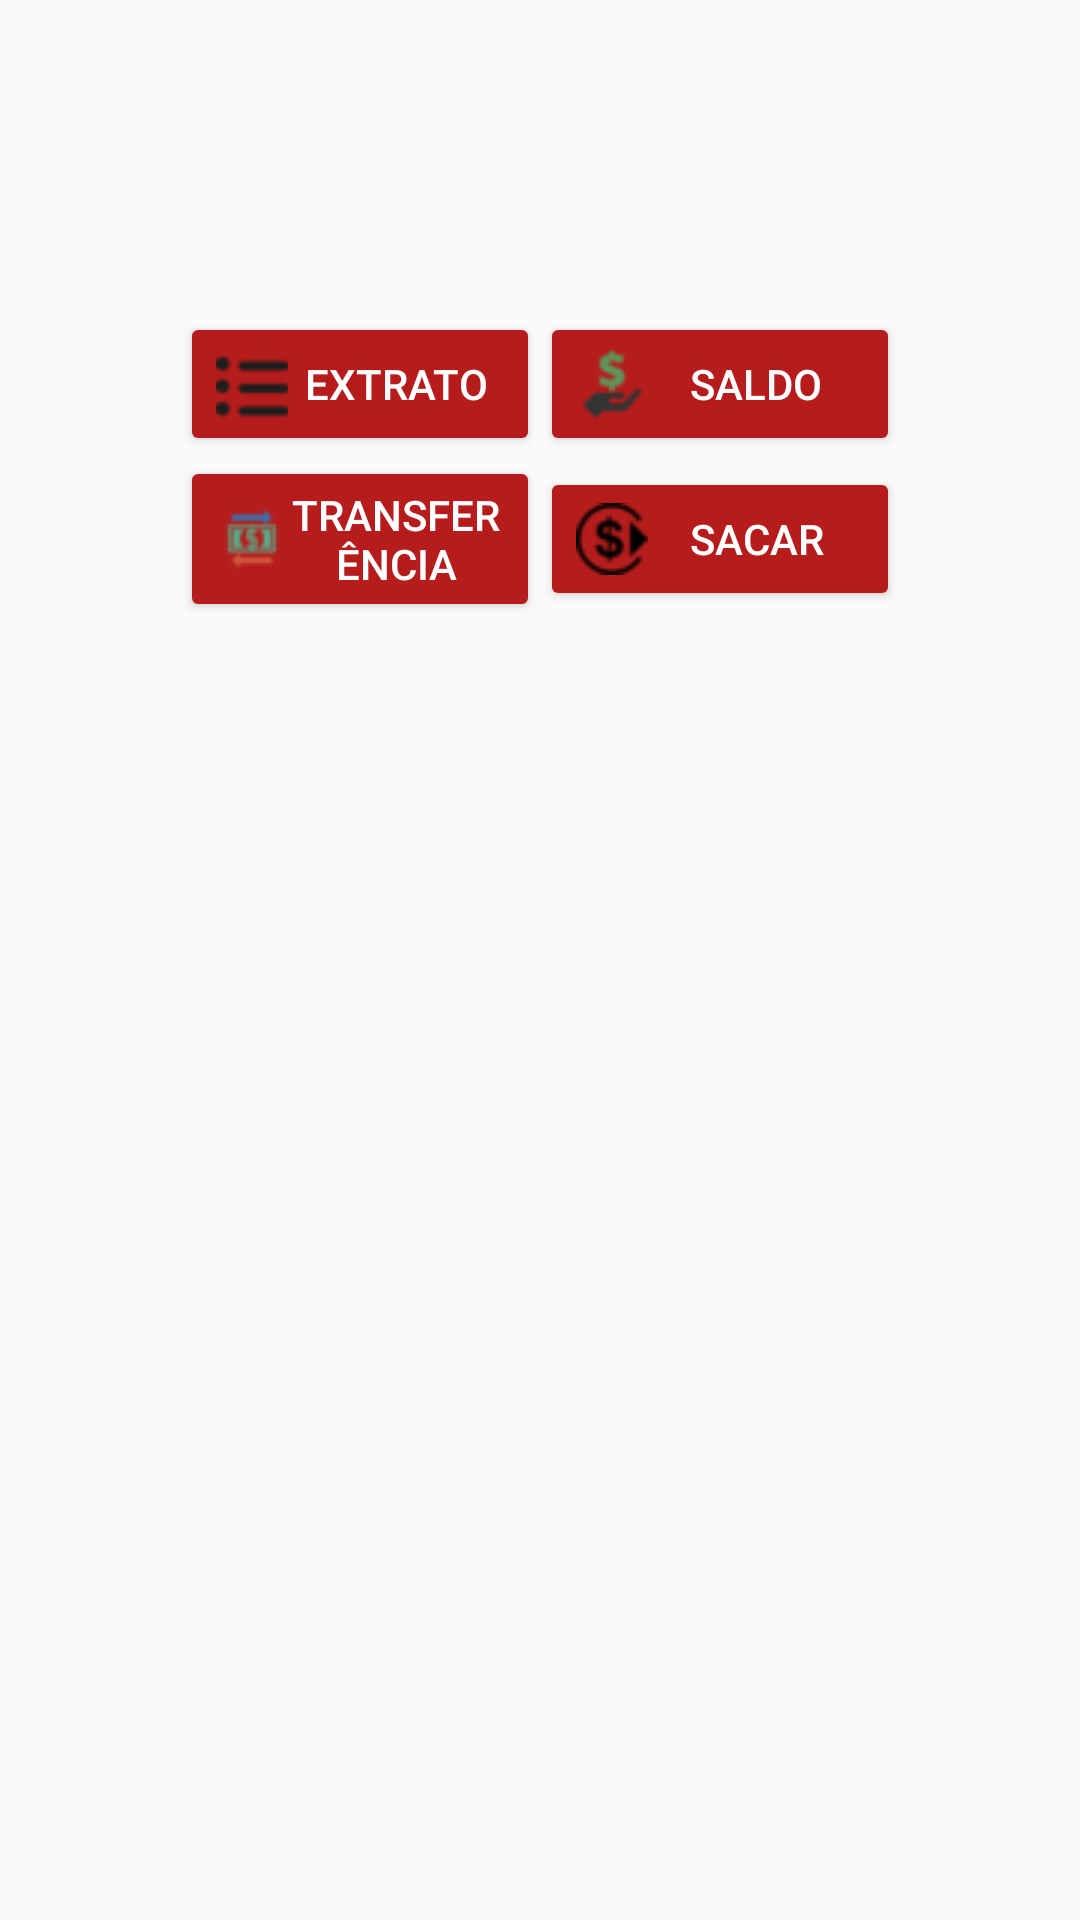

Here is an Android app screen rendered from its layout file. Give the layout XML and the strings, colors and styles it references.
<!-- AndroidManifest.xml: application theme AppTheme -->
<!-- res/layout/activity_pos_login.xml -->
<?xml version="1.0" encoding="utf-8"?>

<LinearLayout xmlns:android="http://schemas.android.com/apk/res/android"
    xmlns:tools="http://schemas.android.com/tools"
    android:id="@+id/activity_PosLogin"
    android:layout_width="match_parent"
    android:layout_height="match_parent"
    android:orientation="vertical"
    tools:context=".PosLogin">

    <LinearLayout
        android:layout_width="match_parent"
        android:layout_height="wrap_content"
        android:layout_gravity="center_horizontal"
        android:layout_margin="25dp"
        android:orientation="vertical">

        <TextView
            android:id="@+id/tvAge"
            android:layout_width="wrap_content"
            android:layout_height="wrap_content"
            android:layout_gravity="center_horizontal"
            android:textColor="@android:color/black"
            android:textSize="20sp" />

        <TextView
            android:id="@+id/tvCon"
            android:layout_width="wrap_content"
            android:layout_height="wrap_content"
            android:layout_gravity="center_horizontal"
            android:textColor="@android:color/black"
            android:textSize="20sp" />

    </LinearLayout>

    <LinearLayout
        android:layout_width="match_parent"
        android:layout_height="wrap_content"
        android:gravity="center"
        android:orientation="horizontal">

        <Button
            android:drawableLeft="@drawable/extrato"
            android:id="@+id/bExtrato"
            android:layout_width="120dp"
            android:layout_height="wrap_content"
            android:onClick="consultarExtrato"
            android:text="extrato"
            android:textAllCaps="true"
            android:textColor="#ffffff" />

        <Button
            android:drawableLeft="@drawable/saldo"
            android:id="@+id/bSaldo"
            android:layout_width="120dp"
            android:layout_height="wrap_content"
            android:text="saldo"
            android:textAllCaps="true"
            android:textColor="#ffffff" />

    </LinearLayout>

    <LinearLayout
        android:layout_width="match_parent"
        android:layout_height="wrap_content"
        android:gravity="center"
        android:orientation="horizontal">

        <Button
            android:drawableLeft="@drawable/transferencia"
            android:id="@+id/bTransferencia"
            android:layout_width="120dp"
            android:layout_height="wrap_content"
            android:text="transferência"
            android:textAllCaps="true"
            android:textColor="#ffffff" />

        <Button
            android:drawableLeft="@drawable/sacar"
            android:id="@+id/bSacar"
            android:layout_width="120dp"
            android:layout_height="wrap_content"
            android:onClick="efetuarSaque"
            android:text="sacar"
            android:textAllCaps="true"
            android:textColor="#ffffff" />
    </LinearLayout>
</LinearLayout>
<!-- resources referenced by this layout -->
<resources>
  <!-- drawable extrato: png bitmap (drawable, 889 bytes) -->
  <!-- drawable sacar: png bitmap (drawable, 1963 bytes) -->
  <!-- drawable saldo: png bitmap (drawable, 1552 bytes) -->
  <!-- drawable transferencia: png bitmap (drawable, 1527 bytes) -->
  <style name="AppTheme" parent="Theme.AppCompat.Light">
          
          <item name="colorPrimary">#FFFFFF</item>
          
          <item name="colorButtonNormal">#B71C1C</item>
      </style>
</resources>
